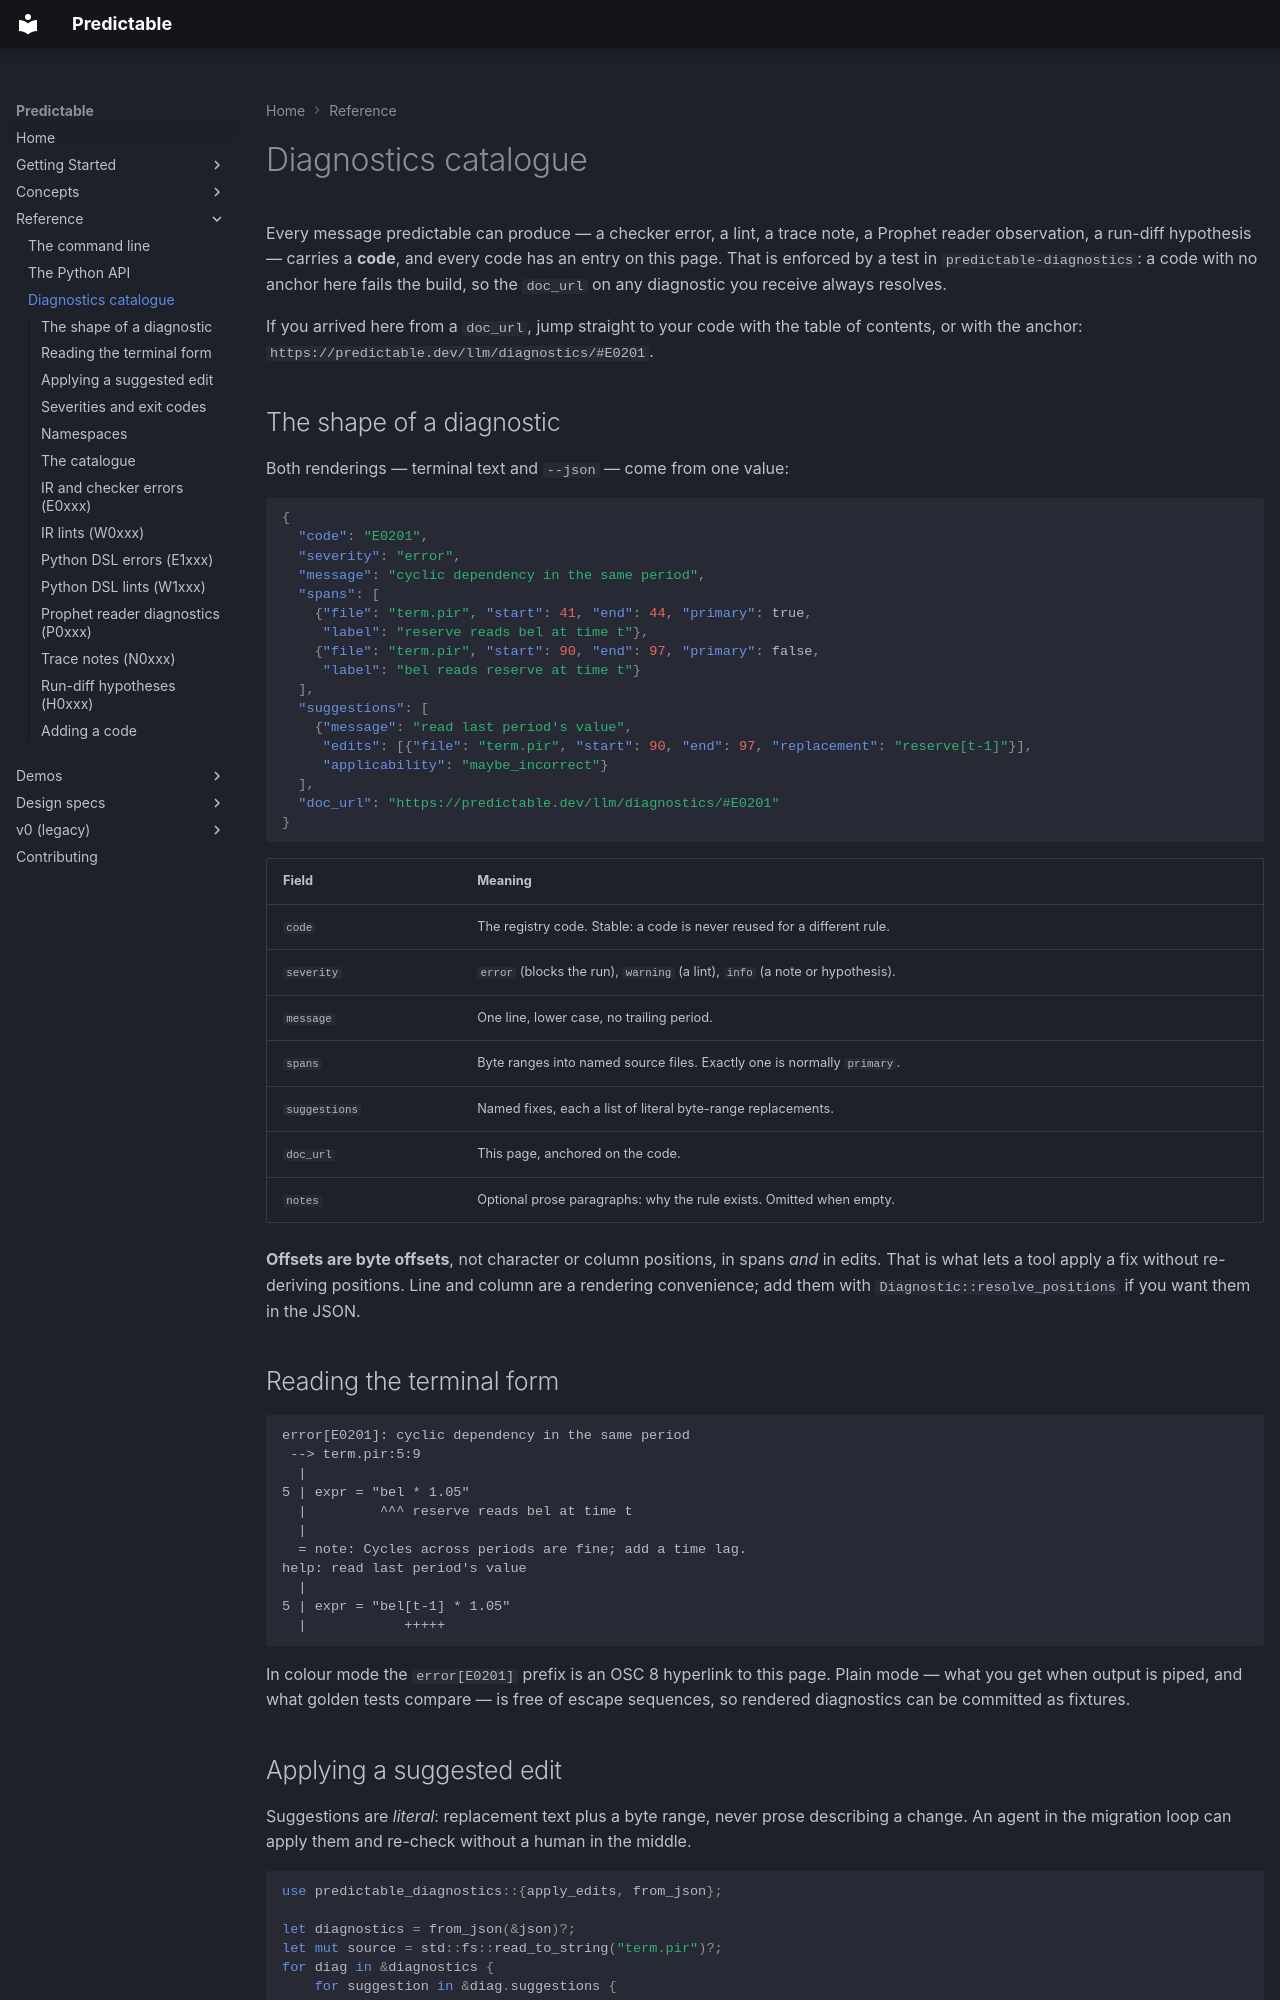

repository: RatulMaharaj/predictable · page: llm/diagnostics/index.html · generator: mkdocs

# Diagnostics catalogue

Every message predictable can produce — a checker error, a lint, a trace note, a Prophet reader
observation, a run-diff hypothesis — carries a **code**, and every code has an entry on this page.
That is enforced by a test in `predictable-diagnostics`: a code with no anchor here fails the build,
so the `doc_url` on any diagnostic you receive always resolves.

If you arrived here from a `doc_url`, jump straight to your code with the table of contents, or with
the anchor: `https://predictable.dev/llm/diagnostics/#E0201`.

## The shape of a diagnostic

Both renderings — terminal text and `--json` — come from one value:

```json
{
  "code": "E0201",
  "severity": "error",
  "message": "cyclic dependency in the same period",
  "spans": [
    {"file": "term.pir", "start": 41, "end": 44, "primary": true,
     "label": "reserve reads bel at time t"},
    {"file": "term.pir", "start": 90, "end": 97, "primary": false,
     "label": "bel reads reserve at time t"}
  ],
  "suggestions": [
    {"message": "read last period's value",
     "edits": [{"file": "term.pir", "start": 90, "end": 97, "replacement": "reserve[t-1]"}],
     "applicability": "maybe_incorrect"}
  ],
  "doc_url": "https://predictable.dev/llm/diagnostics/#E0201"
}
```

| Field | Meaning |
|---|---|
| `code` | The registry code. Stable: a code is never reused for a different rule. |
| `severity` | `error` (blocks the run), `warning` (a lint), `info` (a note or hypothesis). |
| `message` | One line, lower case, no trailing period. |
| `spans` | Byte ranges into named source files. Exactly one is normally `primary`. |
| `suggestions` | Named fixes, each a list of literal byte-range replacements. |
| `doc_url` | This page, anchored on the code. |
| `notes` | Optional prose paragraphs: why the rule exists. Omitted when empty. |

**Offsets are byte offsets**, not character or column positions, in spans *and* in edits. That is
what lets a tool apply a fix without re-deriving positions. Line and column are a rendering
convenience; add them with `Diagnostic::resolve_positions` if you want them in the JSON.

## Reading the terminal form

```text
error[E0201]: cyclic dependency in the same period
 --> term.pir:5:9
  |
5 | expr = "bel * 1.05"
  |         ^^^ reserve reads bel at time t
  |
  = note: Cycles across periods are fine; add a time lag.
help: read last period's value
  |
5 | expr = "bel[t-1] * 1.05"
  |            +++++
```

In colour mode the `error[E0201]` prefix is an OSC 8 hyperlink to this page. Plain mode — what you
get when output is piped, and what golden tests compare — is free of escape sequences, so rendered
diagnostics can be committed as fixtures.
